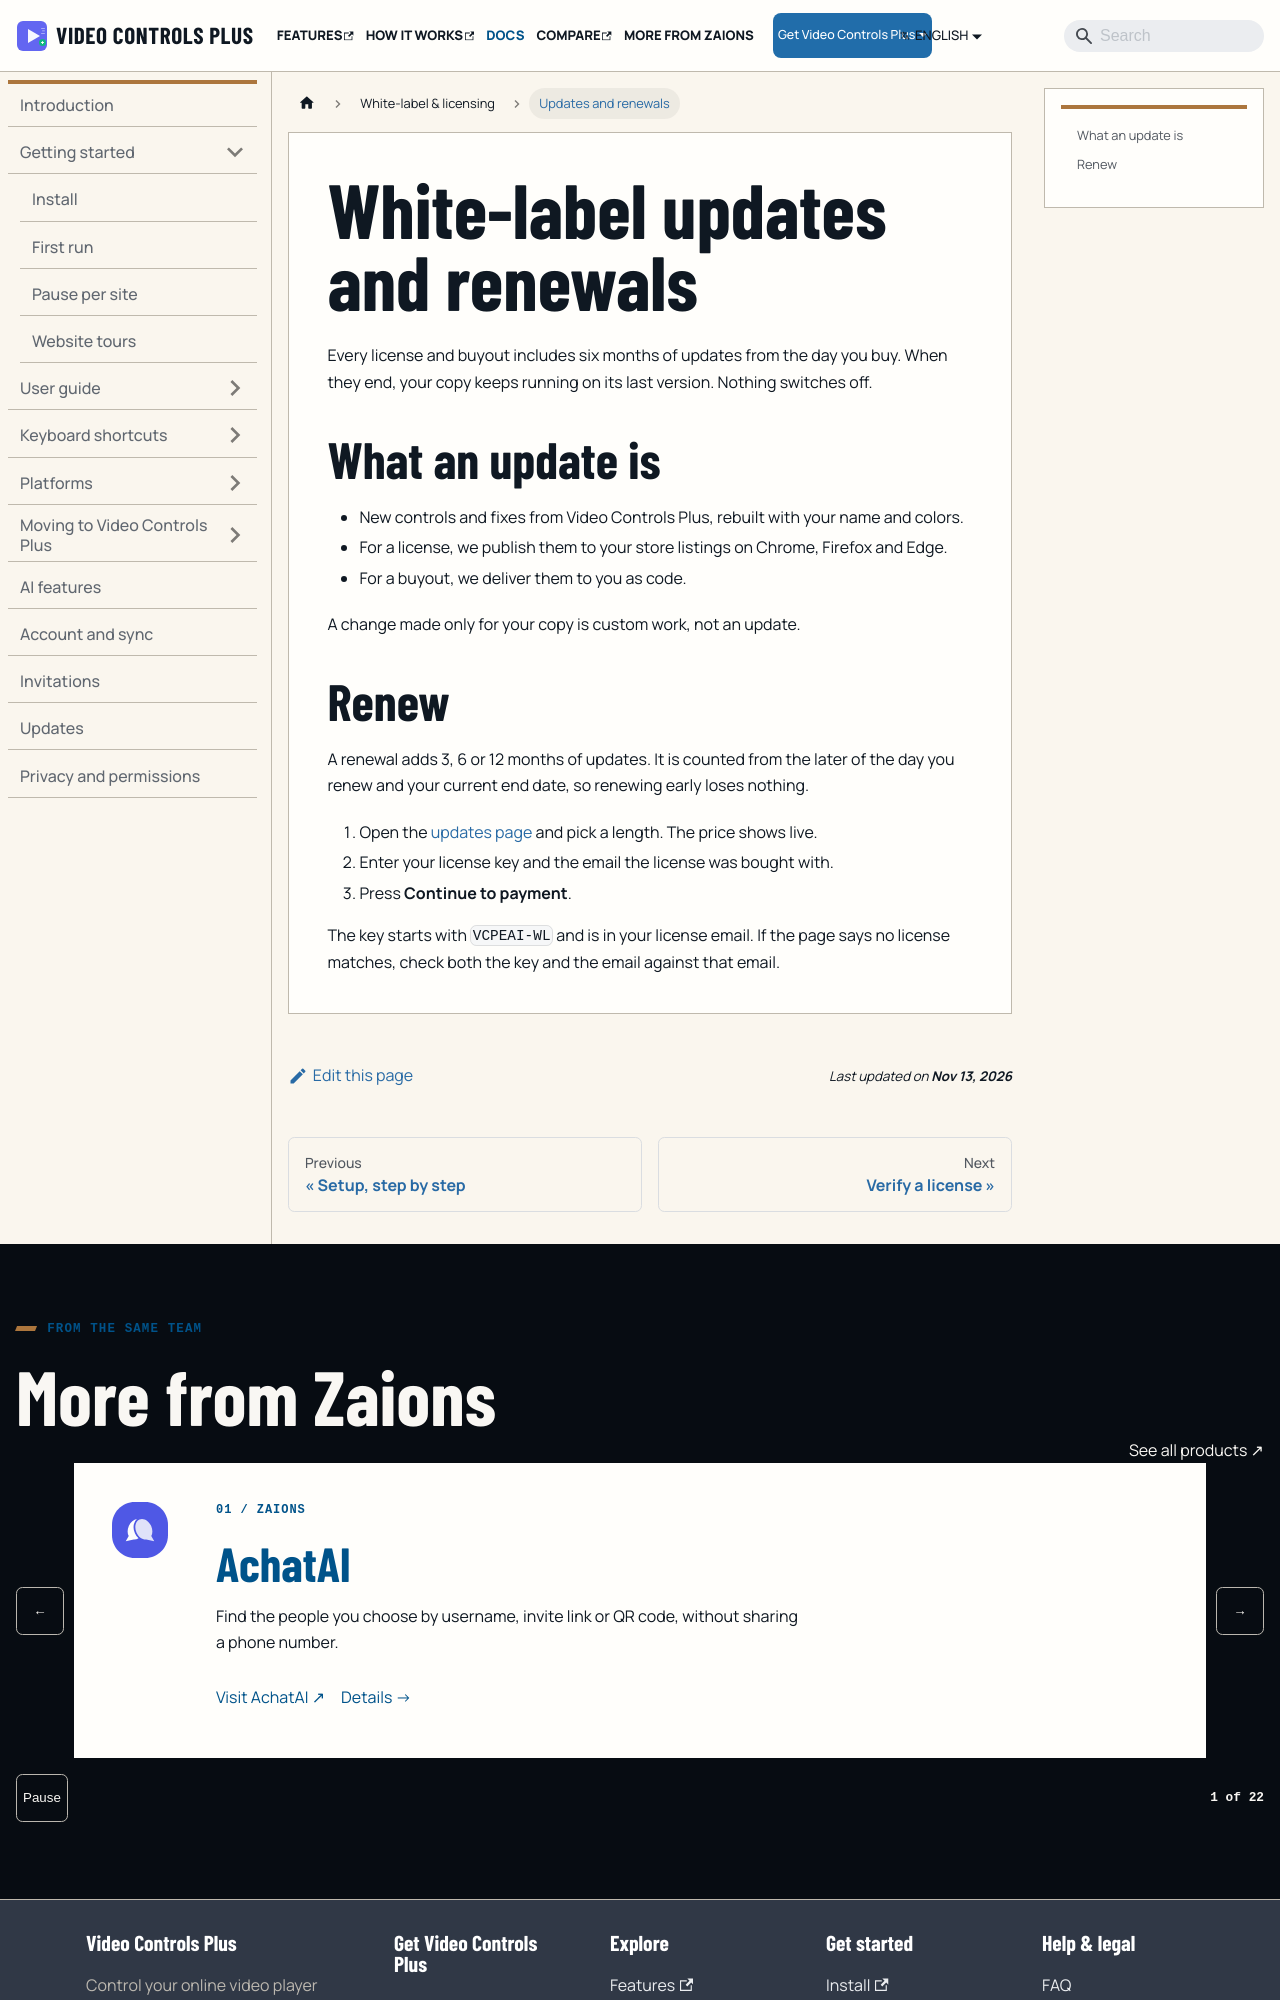

repository: aoneahsan/vcpeai-docs · page: docs/white-label/updates/index.html · generator: docusaurus

---
title: White-label updates and renewals
sidebar_label: Updates and renewals
description: What an update is for a white-label copy of Video Controls Plus, the six months included with every license and buyout, and how to renew with your license key.
last_update:
  date: 2026-11-13
---

Every license and buyout includes six months of updates from the day you buy. When they end, your copy keeps running on its last version. Nothing switches off.

## What an update is

- New controls and fixes from Video Controls Plus, rebuilt with your name and colors.
- For a license, we publish them to your store listings on Chrome, Firefox and Edge.
- For a buyout, we deliver them to you as code.

A change made only for your copy is custom work, not an update.
